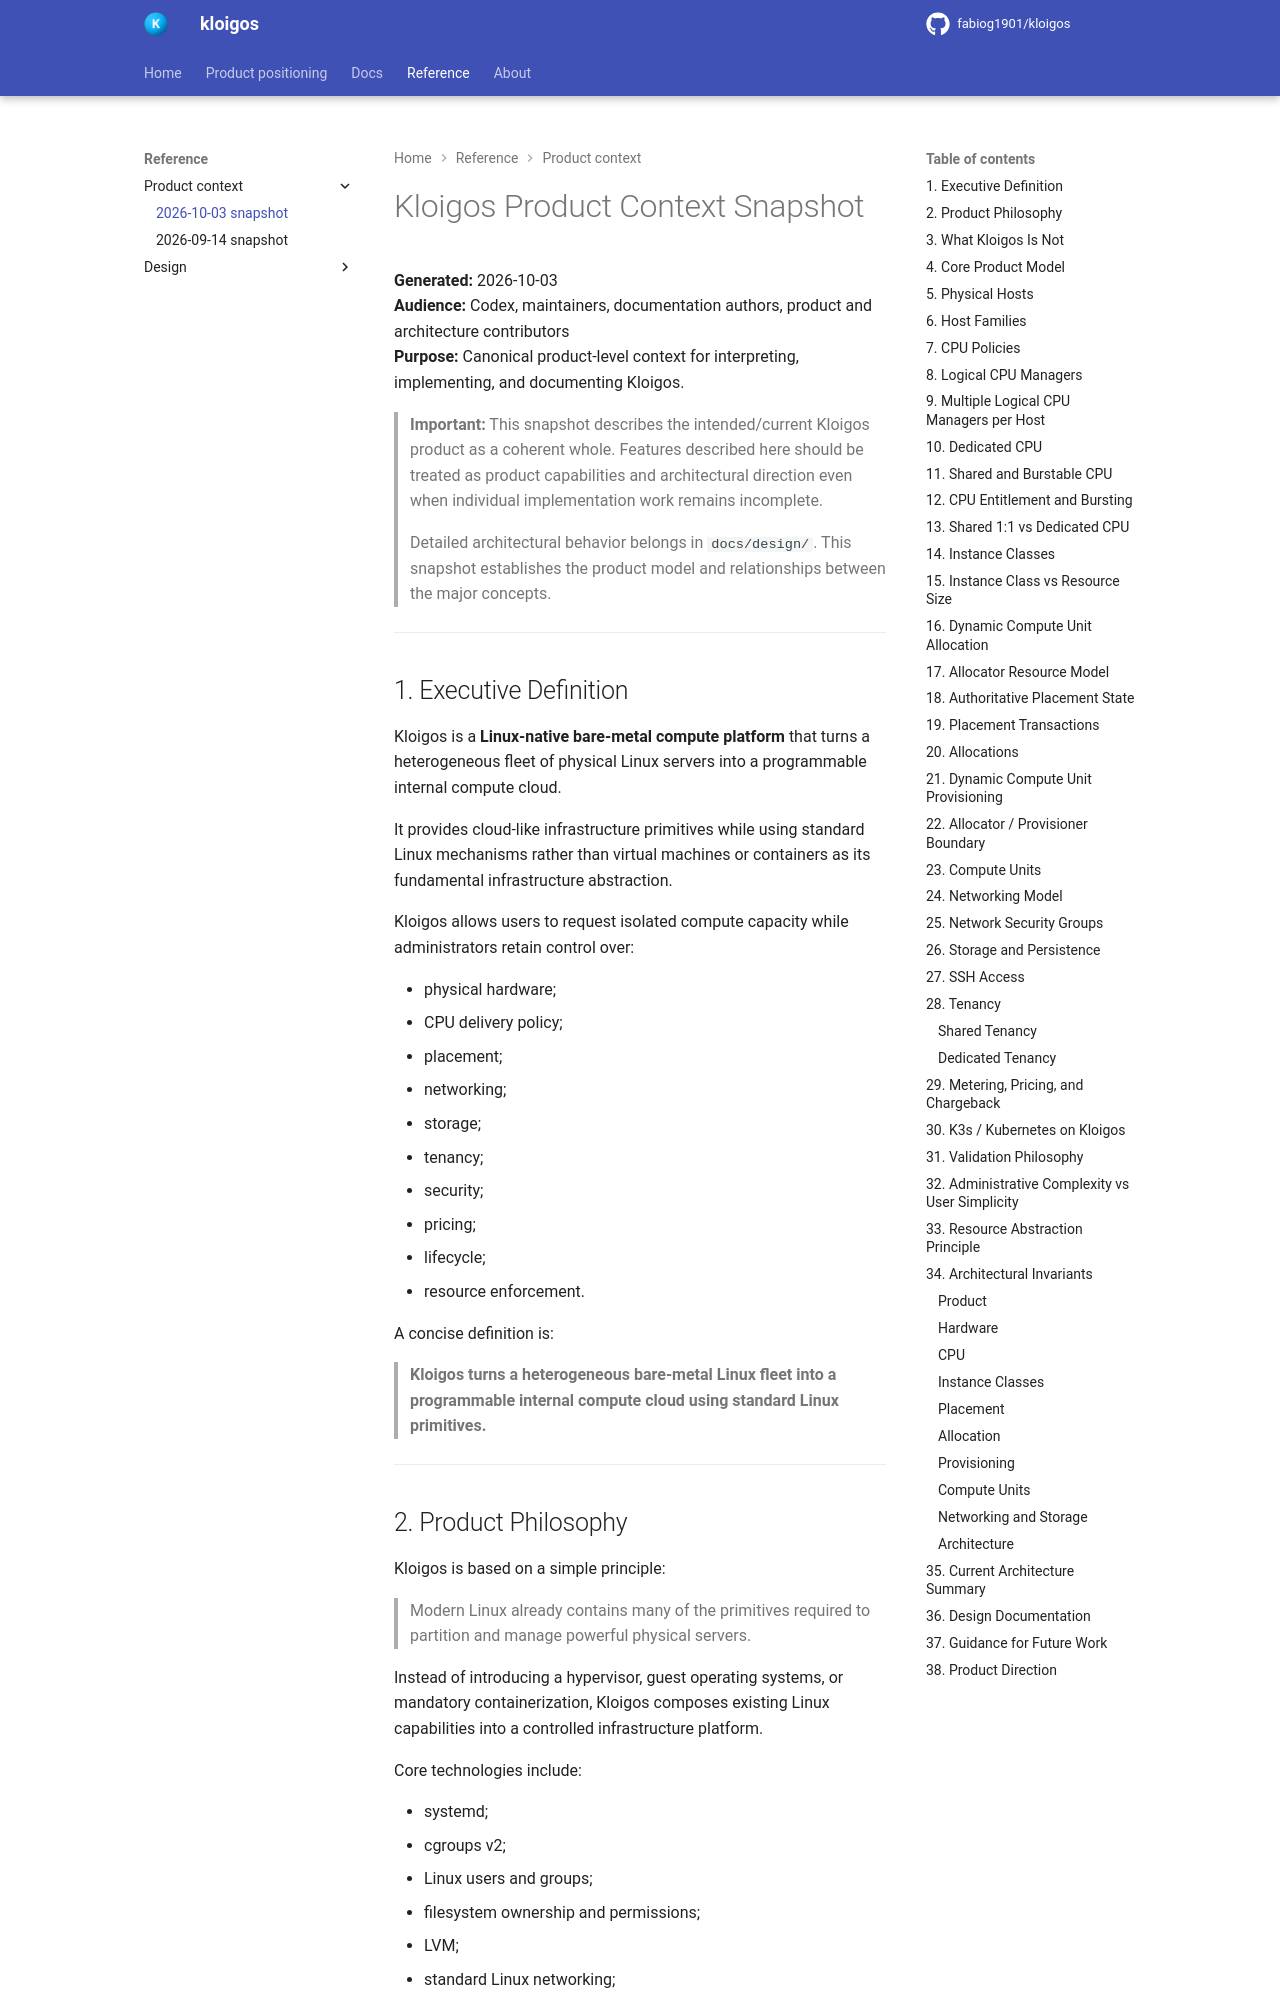

repository: fabiog1901/kloigos · page: product_context_snapshots/2026-10-03/index.html · generator: mkdocs

# Kloigos Product Context Snapshot

**Generated:** 2026-10-03  
**Audience:** Codex, maintainers, documentation authors, product and architecture contributors  
**Purpose:** Canonical product-level context for interpreting, implementing, and documenting Kloigos.

> **Important:** This snapshot describes the intended/current Kloigos product as a coherent whole. Features described here should be treated as product capabilities and architectural direction even when individual implementation work remains incomplete.
>
> Detailed architectural behavior belongs in `docs/design/`. This snapshot establishes the product model and relationships between the major concepts.

---

## 1. Executive Definition

Kloigos is a **Linux-native bare-metal compute platform** that turns a heterogeneous fleet of physical Linux servers into a programmable internal compute cloud.

It provides cloud-like infrastructure primitives while using standard Linux mechanisms rather than virtual machines or containers as its fundamental infrastructure abstraction.

Kloigos allows users to request isolated compute capacity while administrators retain control over:

- physical hardware;
- CPU delivery policy;
- placement;
- networking;
- storage;
- tenancy;
- security;
- pricing;
- lifecycle;
- resource enforcement.

A concise definition is:

> **Kloigos turns a heterogeneous bare-metal Linux fleet into a programmable internal compute cloud using standard Linux primitives.**

---
